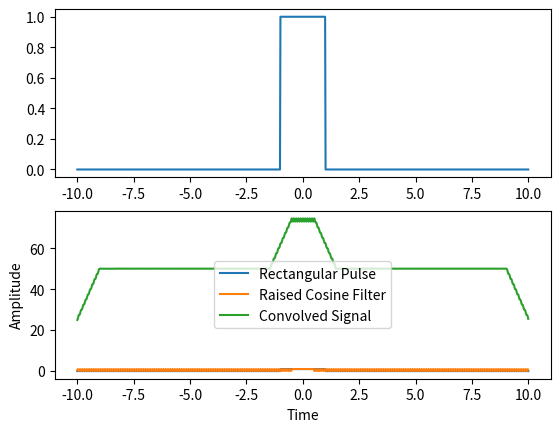

Reproduce this figure in Python.
import numpy as np
import matplotlib.pyplot as plt


def rectangular_pulse(t, width):
    """
    Computes the values of a rectangular pulse for a given time array and pulse width.

    Args:
    t (array): Array of time values.
    width (float): Width of the rectangular pulse.

    Returns:
    array: The values of the rectangular pulse.
    """
    y = np.zeros_like(t)
    idx = np.where(np.abs(t) <= width / 2)
    y[idx] = 1
    return y


def raised_cosine_filter(t, beta):
    """
    Computes the values of a raised cosine filter for a given time array and beta value.

    Args:
    t (array): Array of time values.
    beta (float): Beta value for the raised cosine filter.

    Returns:
    array: The values of the raised cosine filter.
    """
    x = np.abs(t)
    y = np.zeros_like(x)
    idx = np.where(x <= (1 - beta) / 2)
    y[idx] = 1
    idx = np.where((1 - beta) / 2 < x)
    y[idx] = 0.5 * (1 + np.cos((np.pi / beta) * (x[idx] - (1 - beta) / 2)))
    return y


if __name__ == '__main__':
    t = np.linspace(-10, 10, 1000)
    width = 2
    beta = 0.05

    rect_pulse = rectangular_pulse(t, width)
    raised_cosine = raised_cosine_filter(t, beta)

    convolved = np.convolve(rect_pulse, raised_cosine, mode='same')

    plt.subplot(2, 1, 1)
    plt.plot(t, rect_pulse, label='Rectangular Pulse')

    plt.subplot(2, 1, 2)
    plt.plot(t, rect_pulse, label='Rectangular Pulse')
    plt.plot(t, raised_cosine, label='Raised Cosine Filter')
    plt.plot(t, convolved, label='Convolved Signal')
    plt.xlabel('Time')
    plt.ylabel('Amplitude')
    # plt.title(f'Rectangular signal with raised cosine filter (beta = {beta})')
    plt.legend()
    plt.show()
